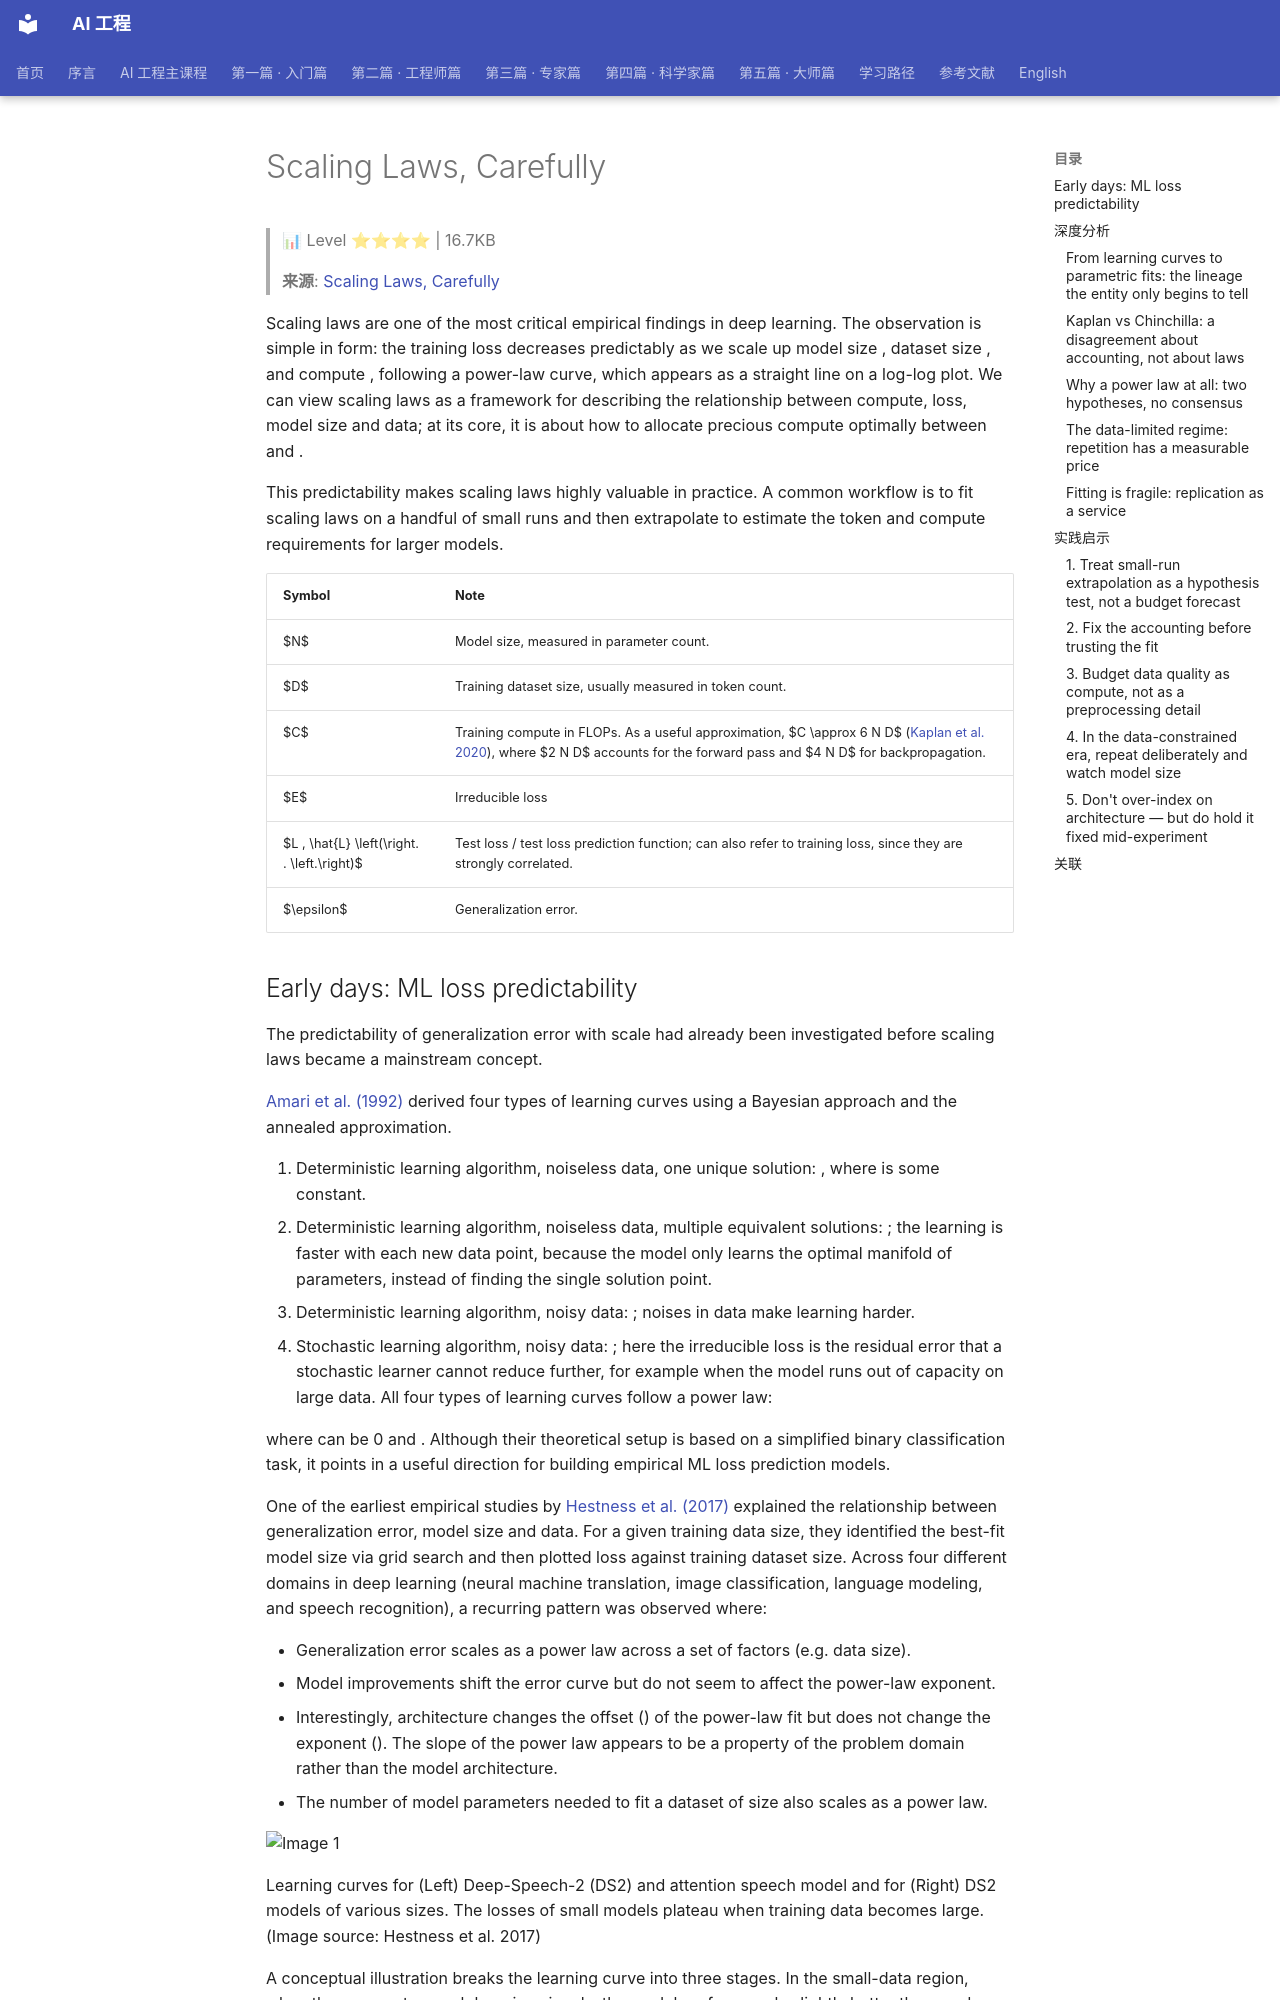

repository: QianJinGuo/wiki-book · page: ch01/368-scaling-laws-carefully.html · generator: mkdocs

# Scaling Laws, Carefully

> 📊 Level ⭐⭐⭐⭐ | 16.7KB

> **来源**: [Scaling Laws, Carefully](https://lilianweng.github.io/posts/2026-06-24-scaling-laws/)

Scaling laws are one of the most critical empirical findings in deep learning. The observation is simple in form: the training loss decreases predictably as we scale up model size , dataset size , and compute , following a power-law curve, which appears as a straight line on a log-log plot. We can view scaling laws as a framework for describing the relationship between compute, loss, model size and data; at its core, it is about how to allocate precious compute optimally between and .

This predictability makes scaling laws highly valuable in practice. A common workflow is to fit scaling laws on a handful of small runs and then extrapolate to estimate the token and compute requirements for larger models.

| Symbol | Note |
| --- | --- |
| $N$ | Model size, measured in parameter count. |
| $D$ | Training dataset size, usually measured in token count. |
| $C$ | Training compute in FLOPs. As a useful approximation, $C \approx 6 N D$ ([Kaplan et al. 2020](https://arxiv.org/abs/2001.08361)), where $2 N D$ accounts for the forward pass and $4 N D$ for backpropagation. |
| $E$ | Irreducible loss |
| $L , \hat{L} \left(\right. . \left.\right)$ | Test loss / test loss prediction function; can also refer to training loss, since they are strongly correlated. |
| $\epsilon$ | Generalization error. |
